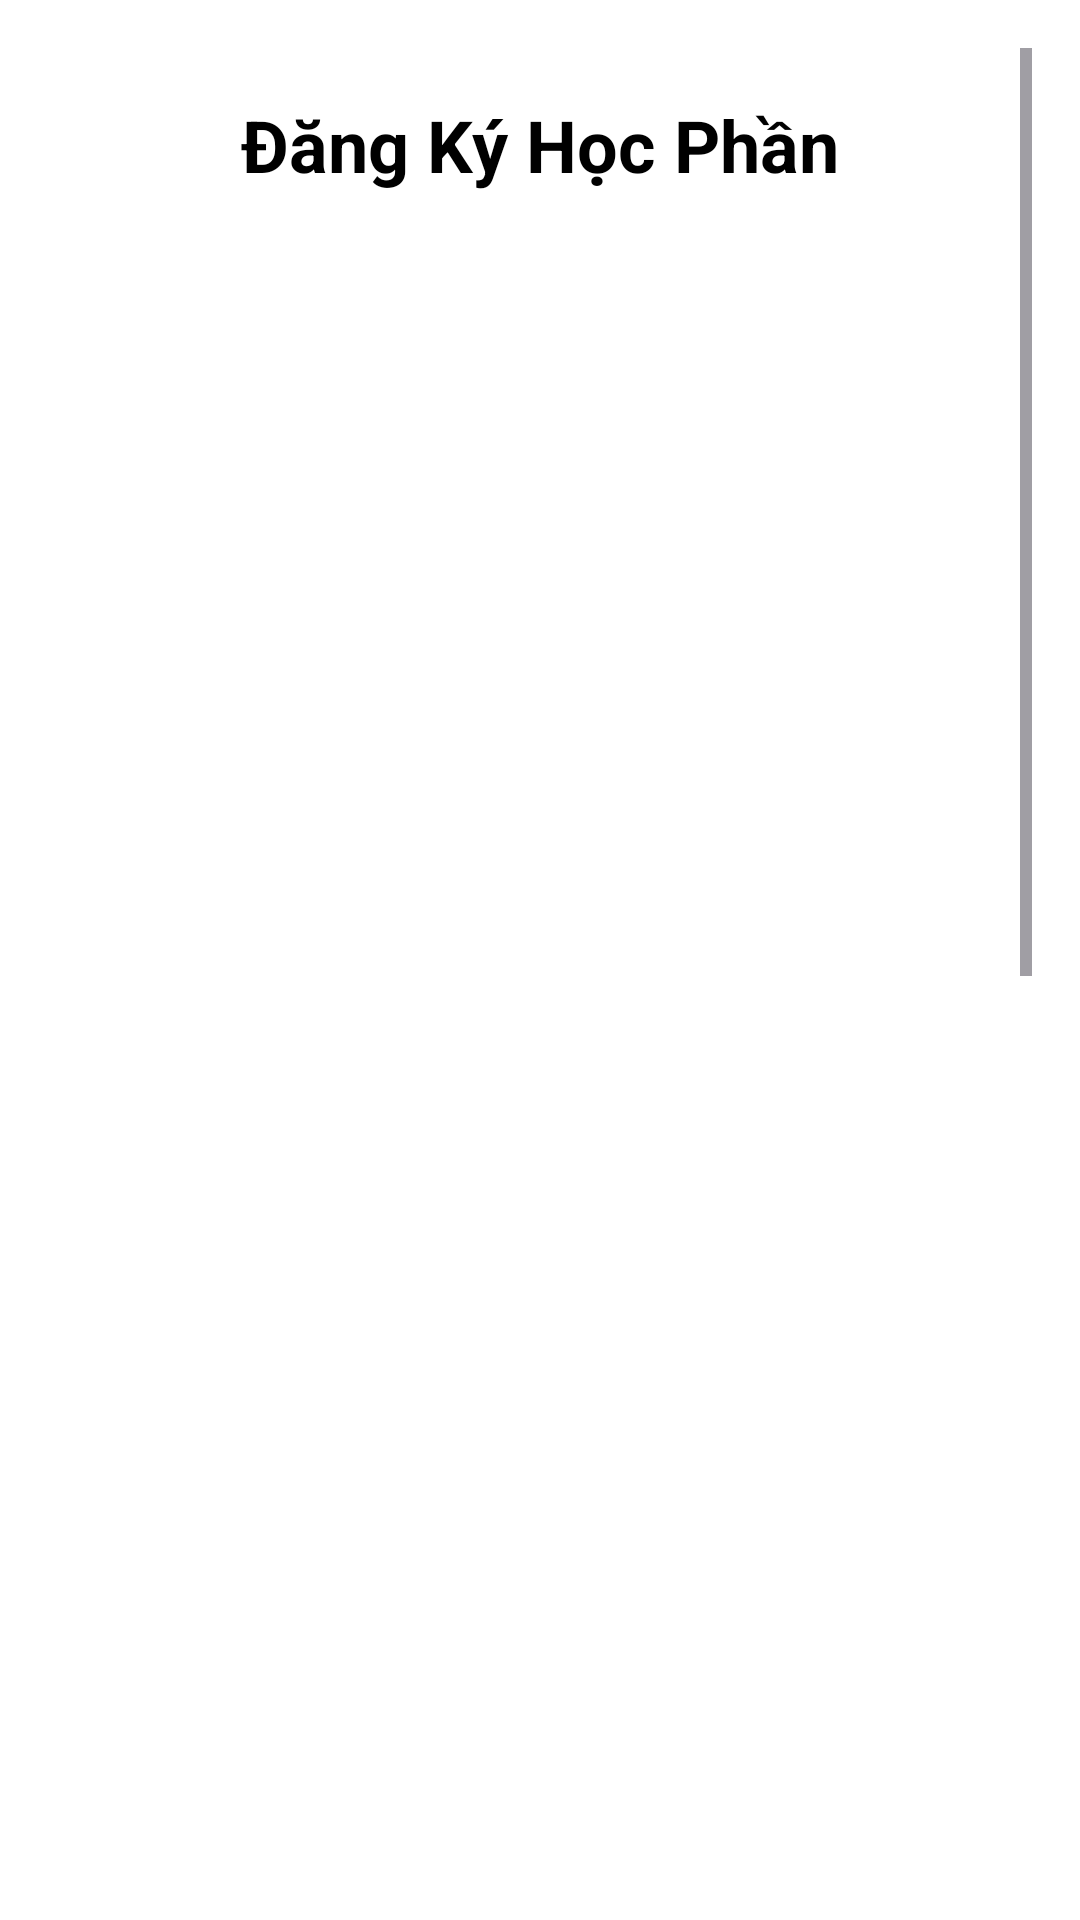

Here is an Android app screen rendered from its layout file. Give the layout XML and the strings, colors and styles it references.
<!-- AndroidManifest.xml: application theme Theme.Demo_sanpham -->
<!-- res/layout/layout_dkhocphan.xml -->
<?xml version="1.0" encoding="utf-8"?>
<ScrollView xmlns:android="http://schemas.android.com/apk/res/android"
    xmlns:app="http://schemas.android.com/apk/res-auto"
    xmlns:tools="http://schemas.android.com/tools"
    android:layout_width="match_parent"
    android:layout_height="match_parent"
    android:background="#FFFFFF"
    android:padding="16dp">

    <androidx.constraintlayout.widget.ConstraintLayout
        android:layout_width="match_parent"
        android:layout_height="wrap_content">

        <TextView
            android:id="@+id/tvTitle"
            android:layout_width="wrap_content"
            android:layout_height="wrap_content"
            android:text="Đăng Ký Học Phần"
            android:textColor="@android:color/black"
            android:textSize="24sp"
            android:textStyle="bold"
            app:layout_constraintTop_toTopOf="parent"
            app:layout_constraintStart_toStartOf="parent"
            app:layout_constraintEnd_toEndOf="parent"
            android:layout_marginTop="16dp"
            android:layout_marginBottom="16dp"/>

        <androidx.recyclerview.widget.RecyclerView
            android:id="@+id/rvCourses"
            android:layout_width="0dp"
            android:layout_height="0dp"
            android:layout_marginTop="8dp"
            android:layout_marginBottom="16dp"
            app:layout_constraintEnd_toEndOf="parent"
            app:layout_constraintHeight_percent="0.8"
            app:layout_constraintStart_toStartOf="parent"
            app:layout_constraintTop_toBottomOf="@+id/tvTitle" />

        <Button
            android:id="@+id/btnRegisteredCourse"
            android:layout_width="0dp"
            android:layout_height="wrap_content"
            android:background="#3b5998"
            android:text="Xem Kết Quả Đăng Ký"
            android:textAllCaps="false"
            android:textColor="#FFFFFF"
            android:layout_marginTop="16dp"
            app:layout_constraintEnd_toEndOf="parent"
            app:layout_constraintStart_toStartOf="parent"
            app:layout_constraintTop_toBottomOf="@+id/rvCourses"
            app:layout_constraintBottom_toBottomOf="parent" />

        
        <Button
            android:id="@+id/btnBackToMenu"
            android:layout_width="0dp"
            android:layout_height="wrap_content"
            android:background="#FF5722"
            android:text="Quay về Menu"
            android:textAllCaps="false"
            android:textColor="#FFFFFF"
            android:layout_marginTop="16dp"
            app:layout_constraintEnd_toEndOf="parent"
            app:layout_constraintStart_toStartOf="parent"
            app:layout_constraintTop_toBottomOf="@+id/btnRegisteredCourse"
            app:layout_constraintBottom_toBottomOf="parent" />
    </androidx.constraintlayout.widget.ConstraintLayout>
</ScrollView>
<!-- resources referenced by this layout -->
<resources>
  <style name="Theme.Demo_sanpham" parent="Base.Theme.Demo_sanpham" />
  <style name="Base.Theme.Demo_sanpham" parent="Theme.Material3.DayNight.NoActionBar">
          
          
      </style>
</resources>
